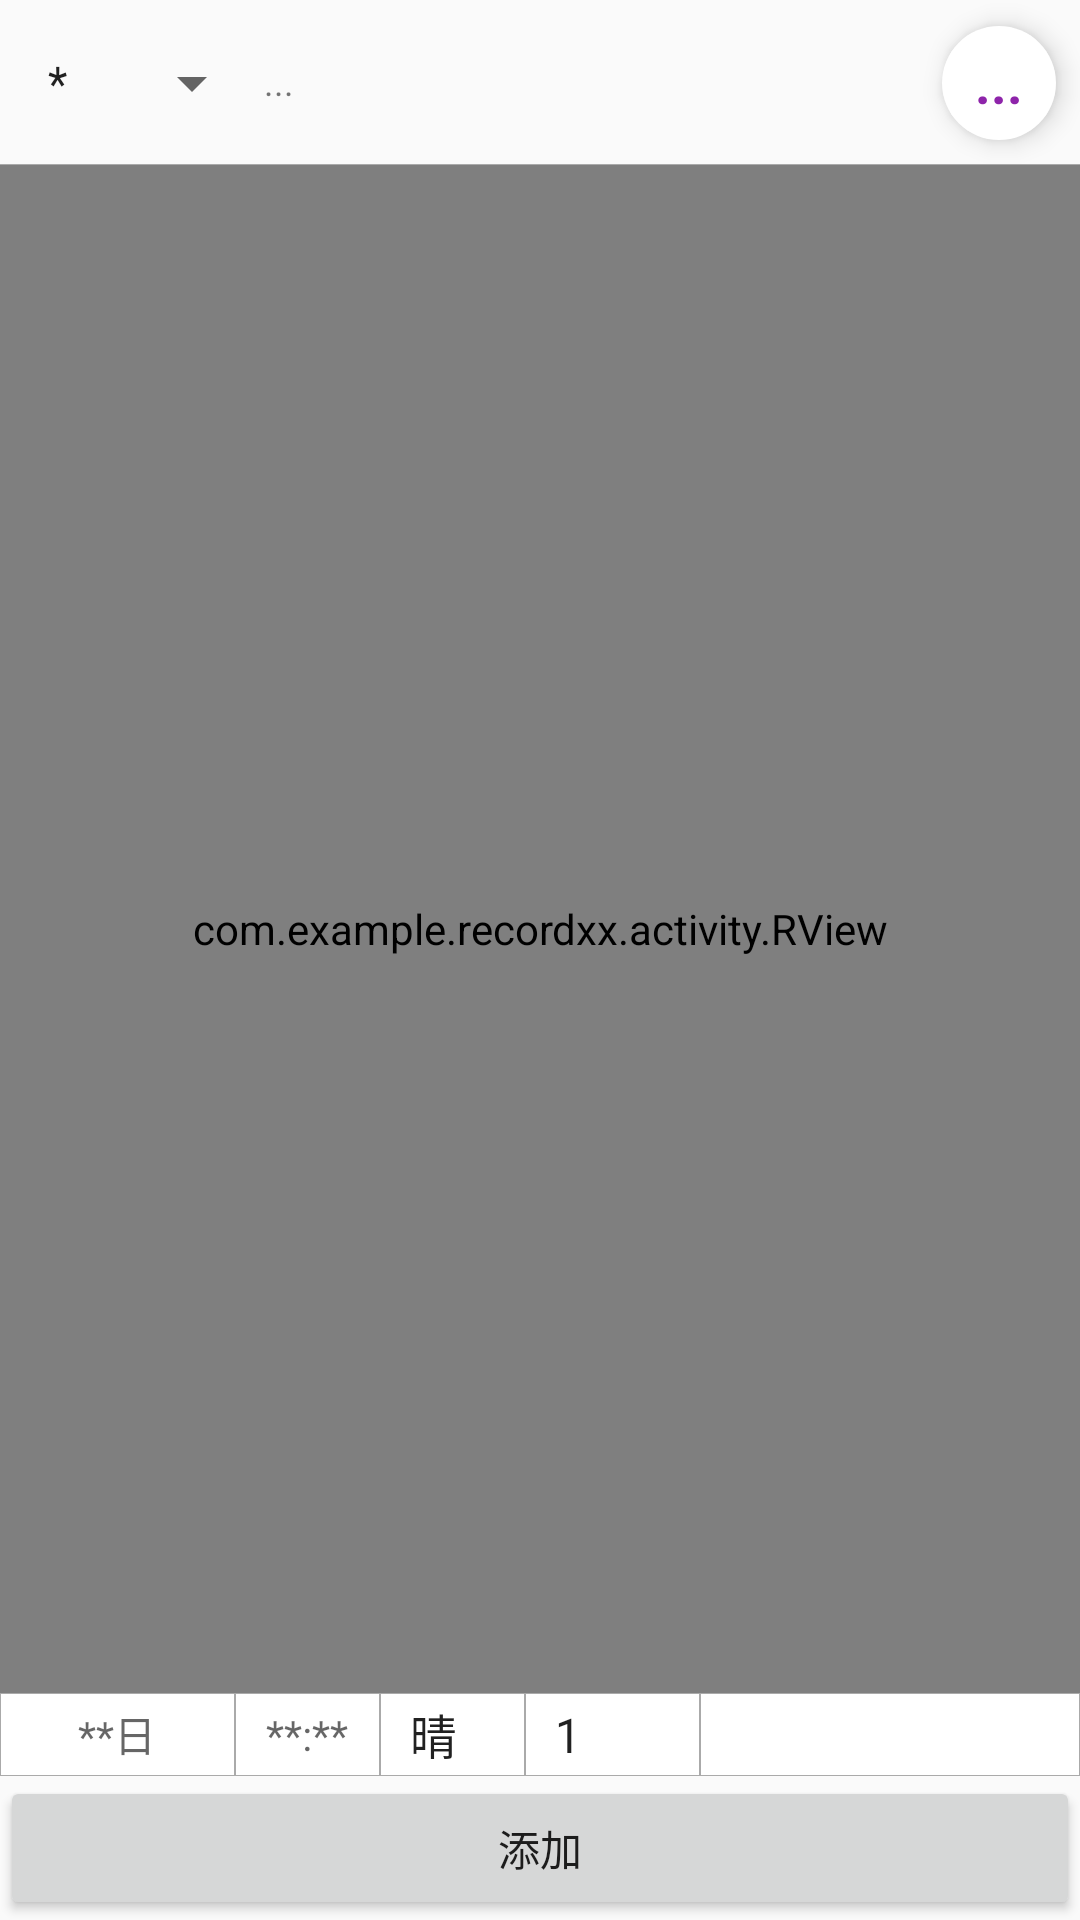

Write the Android layout XML for this screen, with the resource values it uses.
<!-- AndroidManifest.xml: application theme AppTheme -->
<!-- res/layout/activity_main.xml -->
<?xml version="1.0" encoding="utf-8"?>
<android.support.constraint.ConstraintLayout xmlns:android="http://schemas.android.com/apk/res/android"
    xmlns:app="http://schemas.android.com/apk/res-auto"
    xmlns:tools="http://schemas.android.com/tools"
    android:layout_width="match_parent"
    android:layout_height="match_parent"
    tools:context=".MainActivity">


    <android.support.constraint.ConstraintLayout
        android:id="@+id/main_clTop"
        android:layout_width="0dp"
        android:layout_height="55dp"
        android:elevation="22dp"
        app:layout_constraintEnd_toEndOf="parent"
        app:layout_constraintStart_toStartOf="parent"
        app:layout_constraintTop_toTopOf="parent">

        <ImageView
            android:id="@+id/main_ivLine"
            android:layout_width="0dp"
            android:layout_height="1px"
            android:background="@color/GRAY"
            android:visibility="visible"
            app:layout_constraintBottom_toBottomOf="parent"
            app:layout_constraintEnd_toEndOf="parent"
            app:layout_constraintStart_toStartOf="parent" />

        <Spinner
            android:id="@+id/main_spinner"
            android:layout_width="wrap_content"
            android:layout_height="wrap_content"
            android:layout_marginStart="8dp"
            android:layout_marginTop="8dp"
            android:layout_marginBottom="8dp"
            android:entries="@array/array_spinner"
            app:layout_constraintBottom_toBottomOf="parent"
            app:layout_constraintStart_toStartOf="parent"
            app:layout_constraintTop_toTopOf="parent" />

        <TextView
            android:id="@+id/main_tvArrive"
            android:layout_width="38dp"
            android:layout_height="38dp"
            android:layout_marginEnd="8dp"
            android:background="@drawable/bg_circle_arrive"
            android:elevation="1dp"
            android:gravity="center"
            android:text="..."
            android:textColor="#8E24AA"
            android:textSize="18sp"
            android:textStyle="bold"
            android:translationZ="4dp"
            app:layout_constraintBottom_toBottomOf="parent"
            app:layout_constraintEnd_toEndOf="parent"
            app:layout_constraintTop_toTopOf="parent" />

        <TextView
            android:id="@+id/main_tvTips"
            android:layout_width="0dp"
            android:layout_height="wrap_content"
            android:gravity="center_vertical"
            android:lines="2"
            android:singleLine="false"
            android:text="..."
            android:textSize="12sp"
            app:layout_constraintBottom_toBottomOf="parent"
            app:layout_constraintEnd_toStartOf="@+id/main_tvArrive"
            app:layout_constraintHorizontal_bias="0.0"
            app:layout_constraintStart_toEndOf="@+id/main_spinner"
            app:layout_constraintTop_toTopOf="parent"
            app:layout_constraintVertical_bias="0.487"
            tools:singleLine="false" />

    </android.support.constraint.ConstraintLayout>

    <com.example.recordxx.activity.RView
        android:id="@+id/main_list"
        android:layout_width="0dp"
        android:layout_height="0dp"
        android:background="#FFFFFF"
        android:clickable="true"
        android:fadeScrollbars="true"
        android:fadingEdge="vertical"
        android:orientation="vertical"
        android:scrollbarStyle="insideOverlay"
        android:scrollbars="vertical"
        android:visibility="visible"
        app:fastScrollEnabled="false"
        app:layout_constraintBottom_toTopOf="@+id/linearLayout2"
        app:layout_constraintEnd_toEndOf="parent"
        app:layout_constraintHorizontal_bias="0.0"
        app:layout_constraintStart_toStartOf="parent"
        app:layout_constraintTop_toBottomOf="@+id/main_clTop" />


    <LinearLayout
        android:id="@+id/linearLayout2"
        android:layout_width="0dp"
        android:layout_height="wrap_content"
        android:orientation="horizontal"
        app:layout_constraintBottom_toTopOf="@+id/main_buSubmit"
        app:layout_constraintEnd_toEndOf="parent"
        app:layout_constraintStart_toStartOf="parent">

        <TextView
            android:id="@+id/main_tvDate"
            style="@style/Size"
            android:layout_width="wrap_content"
            android:hint="@string/rDate"
            android:paddingTop="@dimen/paddingSize"
            android:paddingBottom="@dimen/paddingSize"
            android:textColor="@android:color/black" />

        <TextView
            android:id="@+id/main_tvTime"
            style="@style/Size"
            android:hint="@string/rTime"
            android:textColor="@android:color/black" />

        <Spinner
            android:id="@+id/main_spWeather"
            style="@style/Size"
            android:entries="@array/list_weather" />

        <Spinner
            android:id="@+id/main_spLevel"
            android:layout_weight="1.2"
            style="@style/Size"
        android:entries="@array/list_level" />

        <EditText
            android:id="@+id/main_etMemo"
            style="@style/Size"
            android:layout_weight="2.6"
            android:maxLines="2"
            android:textAlignment="viewStart"
            android:textSize="12sp" />

    </LinearLayout>

    <TextView
        android:id="@+id/main_tvNoData"
        android:layout_width="wrap_content"
        android:layout_height="wrap_content"
        android:layout_marginStart="8dp"
        android:layout_marginTop="8dp"
        android:layout_marginEnd="8dp"
        android:layout_marginBottom="8dp"
        android:text="无数据..."
        android:visibility="invisible"
        app:layout_constraintBottom_toBottomOf="parent"
        app:layout_constraintEnd_toEndOf="parent"
        app:layout_constraintStart_toStartOf="parent"
        app:layout_constraintTop_toTopOf="parent"
        app:layout_constraintVertical_bias="0.39" />

    <Button
        android:id="@+id/main_buSubmit"
        android:layout_width="match_parent"
        android:layout_height="wrap_content"
        android:text="@string/rSubmit"
        app:layout_constraintBottom_toBottomOf="parent"
        app:layout_constraintEnd_toEndOf="parent"
        app:layout_constraintStart_toStartOf="parent" />

</android.support.constraint.ConstraintLayout>
<!-- resources referenced by this layout -->
<resources>
  <string-array name="array_spinner">
          <item>*</item>
          <item>年</item>
          <item>月</item>
          <item>日</item>
  
  
      </string-array>
  <string-array name="list_level">
          <item>1</item>
          <item>1--</item>
          <item>1-</item>
          <item>1++</item>
          <item>1+</item>
          <item>0</item>
      </string-array>
  <string-array name="list_weather">
          <item>晴</item>
          <item>雪</item>
          <item>阴</item>
          <item>雨</item>
      </string-array>
  <color name="GRAY">@android:color/darker_gray</color>
  <dimen name="paddingSize">2dp</dimen>
  <!-- drawable bg_circle_arrive (drawable-v24) -->
  <?xml version="1.0" encoding="utf-8"?>
  <shape xmlns:android="http://schemas.android.com/apk/res/android"
      android:shape="oval">
      <size
          android:height="100dp"
          android:width="100dp" />
  
      <solid android:color="#ffffff" />
  
  
  
  
  </shape>
  <string name="rDate">**日</string>
  <string name="rSubmit">添加</string>
  <string name="rTime">**:**</string>
  <style name="Size">
          <item name="android:layout_width">0dp</item>
          <item name="android:layout_height">match_parent</item>
          <item name="android:layout_weight">1</item>
          <item name="android:padding">2dp</item>
          <item name="android:background">@drawable/box_edge</item>
          <item name="android:gravity">center</item>
      </style>
  <style name="AppTheme" parent="Theme.AppCompat.Light.DarkActionBar">
          
          <item name="colorPrimary">@color/colorPrimary</item>
          <item name="colorPrimaryDark">@color/colorPrimaryDark</item>
          <item name="colorAccent">@color/colorAccent</item>
          <item name="windowNoTitle">true</item>
      </style>
  <!-- drawable box_edge (drawable-v24) -->
  <?xml version="1.0" encoding="utf-8"?>
  <shape xmlns:android="http://schemas.android.com/apk/res/android">
      <solid android:color="#ffffff" />
      <stroke
          android:width="1px"
          android:color="@color/GRAY" />
  </shape>
  <color name="colorPrimary">#008577</color>
  <color name="colorPrimaryDark">#00574B</color>
  <color name="colorAccent">#D81B60</color>
</resources>
